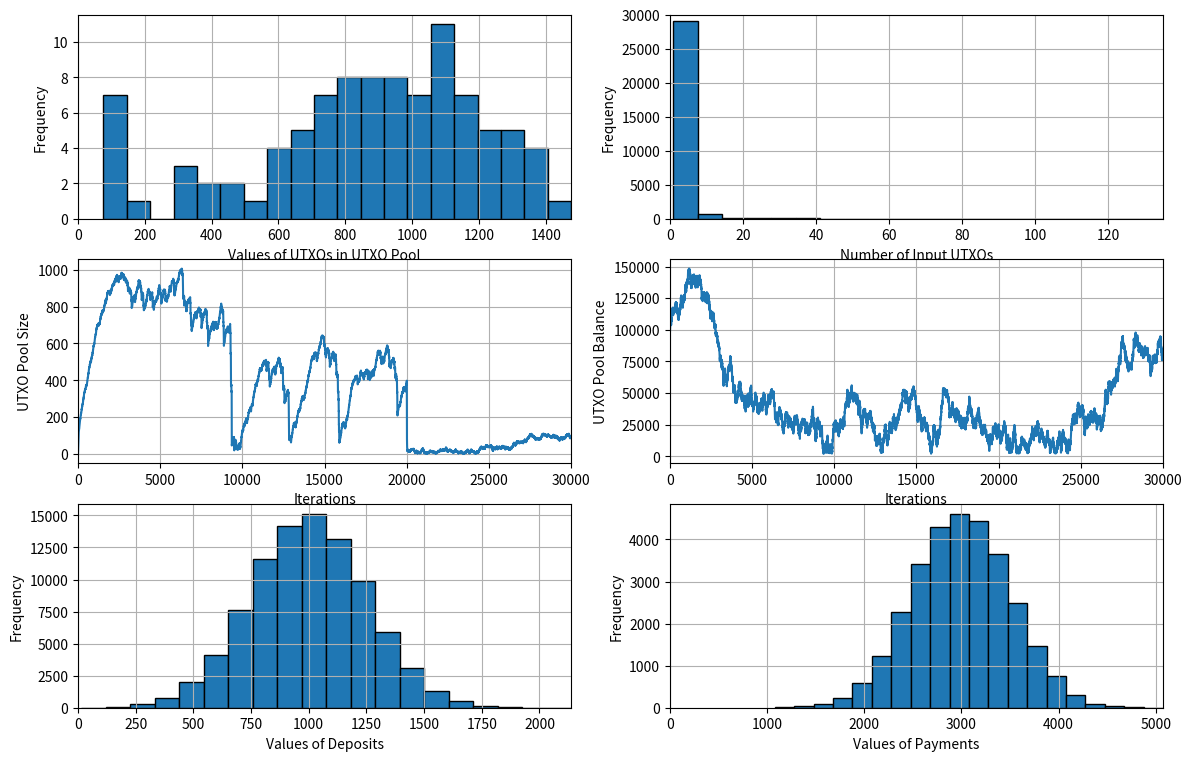

This chart was generated by the following Python code: (Note: this script raises an exception after producing the figure.)
import numpy as np
import matplotlib.pyplot as plt
from matplotlib.animation import FuncAnimation
import datetime

N = 100000
iterations = 20000
utxos = [N]

fig, ax = plt.subplots(3,2, figsize=(14,9), sharey=False)
poolsize = [len(utxos)]
numberOfInputs = []
balance = []

targets = []
deposits = []

for i in range(1,iterations):

    balance.append(sum(utxos))
    # Uniform
    # t = np.random.uniform(1, 1000)

    # Poisson
    # t = np.random.poisson(lam=1000,size=1)[0]

    # Normal
    t = abs(np.random.normal(3000,500,1))[0]
    while t<0 or t>balance[-1]:
        t = abs(np.random.normal(3000, 500, 1))[0]
    targets.append(t)
    rem = t
    utxos.sort(reverse=False)
    pay = 0
    num = 0
    while rem-pay > 0:
            num = num + 1
            pay = pay + utxos.pop()

    change = pay - t
    if change != 0:
        utxos.append(change)

    deposit = np.random.normal(1000, 250, 3)
    for j in range(3):
        while deposit[j] < 0:
            deposit[j] = abs(np.random.normal(1000, 250, 1))[0]
        deposits.append(deposit[j])
        utxos.append(deposit[j])
    poolsize.append(len(utxos))
    numberOfInputs.append(num)



for i in range(1,int(iterations/2)):

    balance.append(sum(utxos))
    # Uniform
    # t = np.random.uniform(1, 1000)

    # Poisson
    # t = np.random.poisson(lam=1000,size=1)[0]

    # Normal
    t = abs(np.random.normal(3000,500,1))[0]
    while t<0 or t>balance[-1]:
        t = abs(np.random.normal(3000, 500, 1))[0]
    targets.append(t)
    rem = t
    pay = 0
    num = 0
    while rem-pay > 0:
        idx = np.random.randint(0,len(utxos))
        num = num + 1
        val = utxos[idx]
        del utxos[idx]
        pay = pay + val

    change = pay - t
    if change != 0:
        utxos.append(change)

    deposit = np.random.normal(1000, 250, 3)
    for j in range(3):
        while deposit[j] < 0:
            deposit[j] = abs(np.random.normal(1000, 250, 1))[0]
        deposits.append(deposit[j])
        utxos.append(deposit[j])
    poolsize.append(len(utxos))
    numberOfInputs.append(num)




ax[0,0].clear()
ax[0,0].grid()
ax[0,0].hist(utxos, bins=20, edgecolor="black")
ax[0,0].set_xlim([0,max(utxos)])
ax[0,0].set_ylabel('Frequency')
ax[0,0].set_xlabel('Values of UTXOs in UTXO Pool')


ax[0,1].clear()
ax[0,1].grid()
ax[0,1].hist(numberOfInputs, bins=20, edgecolor="black")
ax[0,1].set_xlim([0,max(numberOfInputs)])
ax[0,1].set_ylim([0, iterations+int(iterations/2)])
ax[0,1].set_ylabel('Frequency')
ax[0,1].set_xlabel('Number of Input UTXOs')

ax[1,0].clear()
ax[1,0].grid()
ax[1,0].plot(poolsize)
ax[1,0].set_xlim([0,iterations+int(iterations/2)])
ax[1,0].set_ylabel('UTXO Pool Size')
ax[1,0].set_xlabel('Iterations')

# ax22 = ax2.twinx()
# ax22.clear()
# ax22.plot(balance, 'r')
# ax22.set_xlim([0,iterations])
# ax22.set_ylim([0,1300000])
# ax22.set_ylabel('UTXO Pool Balance')
# ax22.set_xlabel('Iterations')

ax[1,1].clear()
ax[1,1].grid()
ax[1,1].plot(balance)
ax[1,1].set_xlim([0,iterations+int(iterations/2)])
ax[1,1].set_ylabel('UTXO Pool Balance')
ax[1,1].set_xlabel('Iterations')


ax[2,0].clear()
ax[2,0].grid()
ax[2,0].hist(deposits, bins=20, edgecolor="black")
ax[2,0].set_xlim([0,max(deposits)])
ax[2,0].set_ylabel('Frequency')
ax[2,0].set_xlabel('Values of Deposits')

ax[2,1].clear()
ax[2,1].grid()
ax[2,1].hist(targets, bins=20, edgecolor="black")
ax[2,1].set_xlim([0,max(targets)])
ax[2,1].set_ylabel('Frequency')
ax[2,1].set_xlabel('Values of Payments')


plt.show()
fig.savefig(f'Plots/Normal-HVF-RandomDraw_{datetime.datetime.now().strftime("%d-%m-%Y--%H-%M-%S")}.jpg', format="jpg")


print(sum(utxos))
utxos.sort(reverse=False)
print(utxos)
